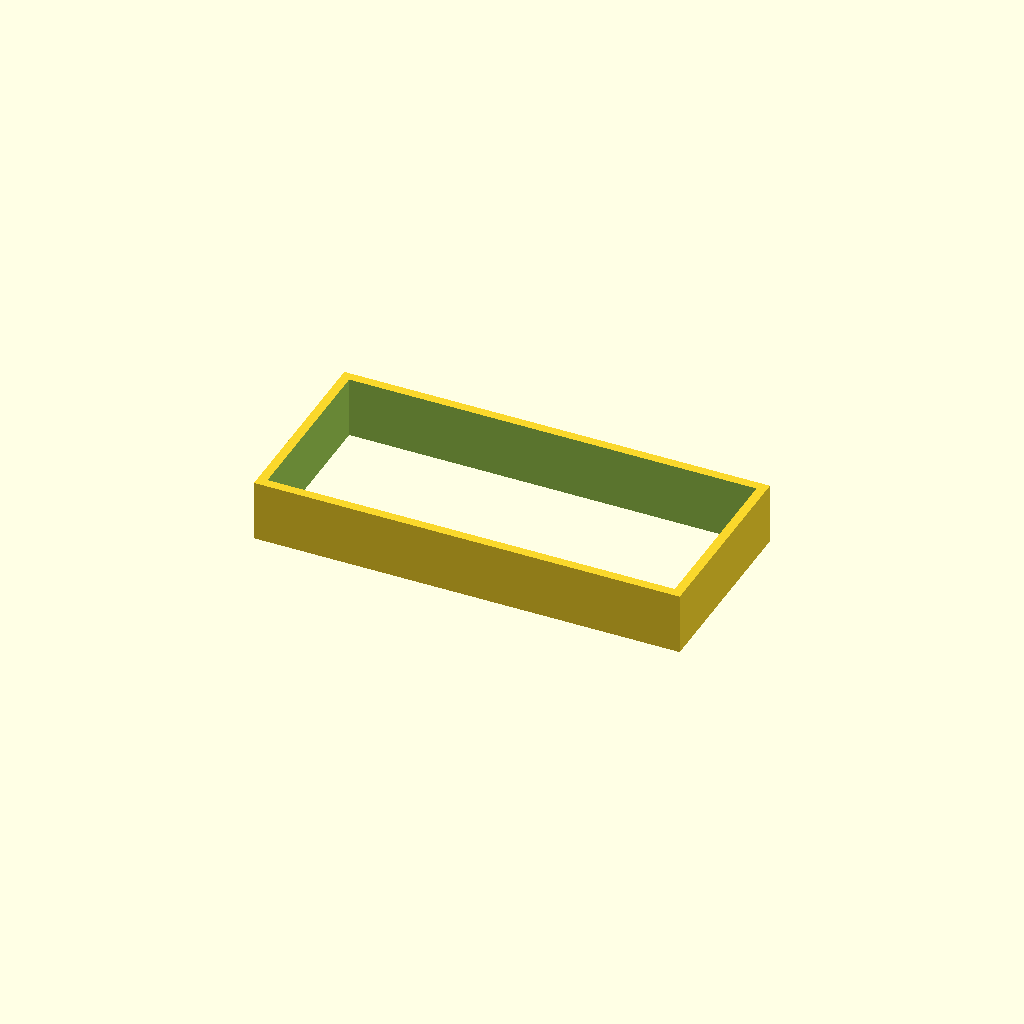
Cell 1 — every parameter at its default value.
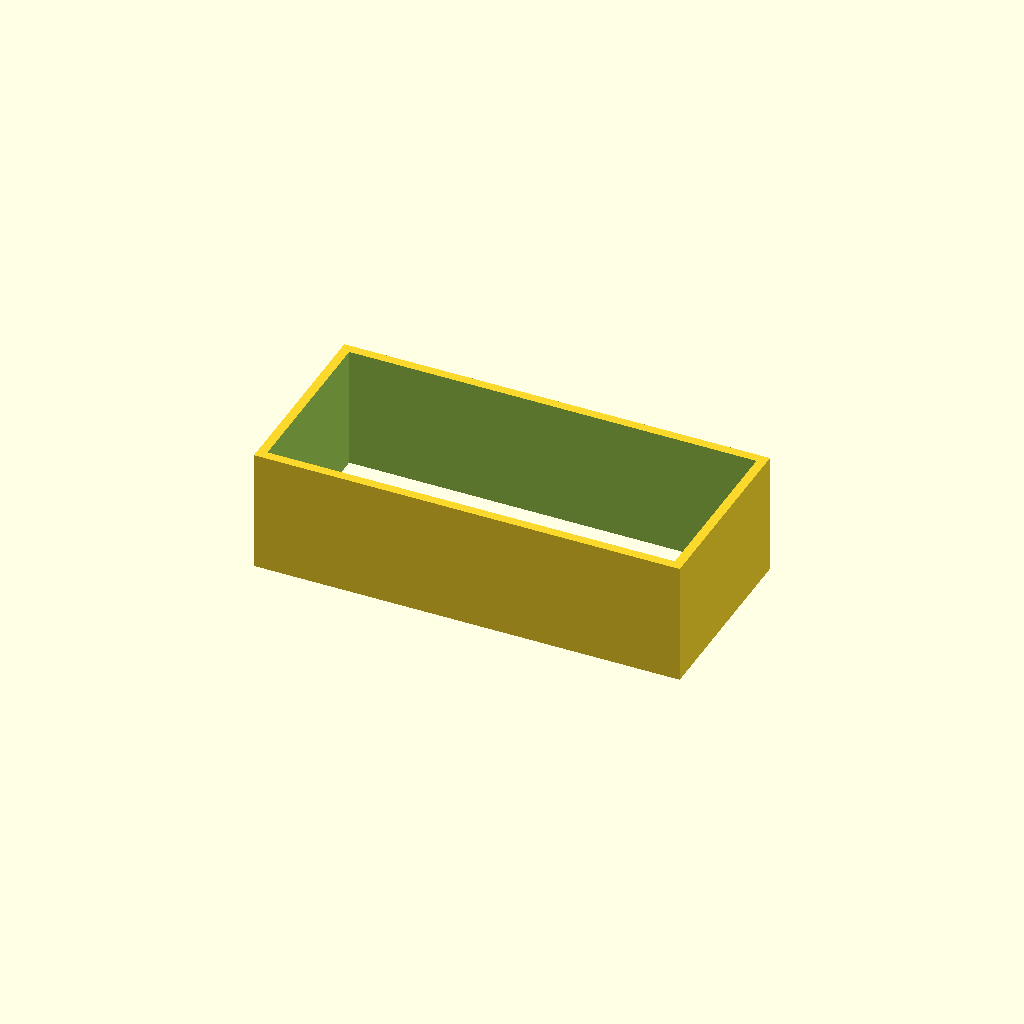
Cell 2 — SZ set to 40, the other parameters unchanged.
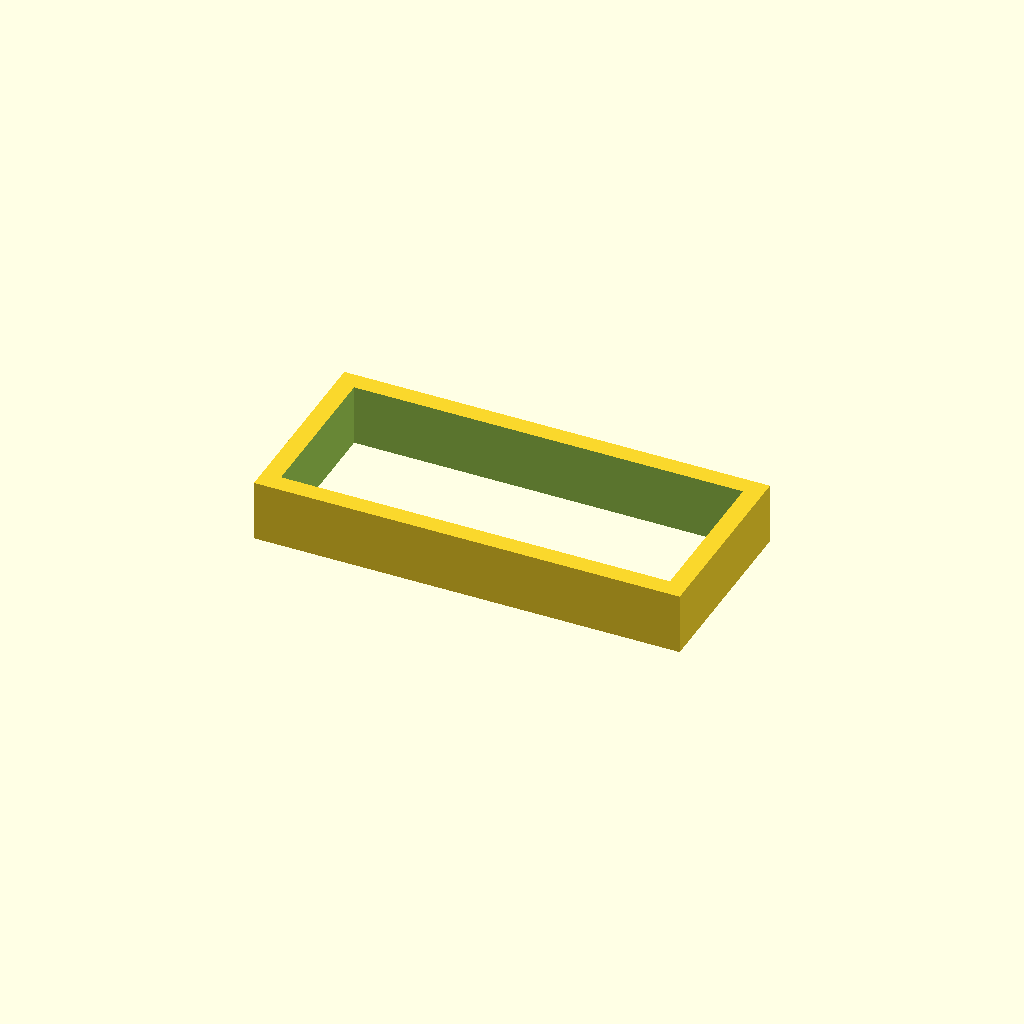
Cell 3: WALL = 6 (everything else at default).
One fixed orthographic camera (rotation 55°, 0°, 25°; colour scheme Cornfield) for every cell.
Source of the model, window_alignment.scad:
SX = 140 - 1;
SY = 64.2 - 1;
SZ = 20;
WALL = 3;

difference() {
  cube([SX, SY, SZ], center=true);
  cube([SX-2*WALL, SY-2*WALL, 1000], center=true);
}
Parameter table extracted from the source (name, type, default, range or options):
SZ: number, default 20
WALL: number, default 3
